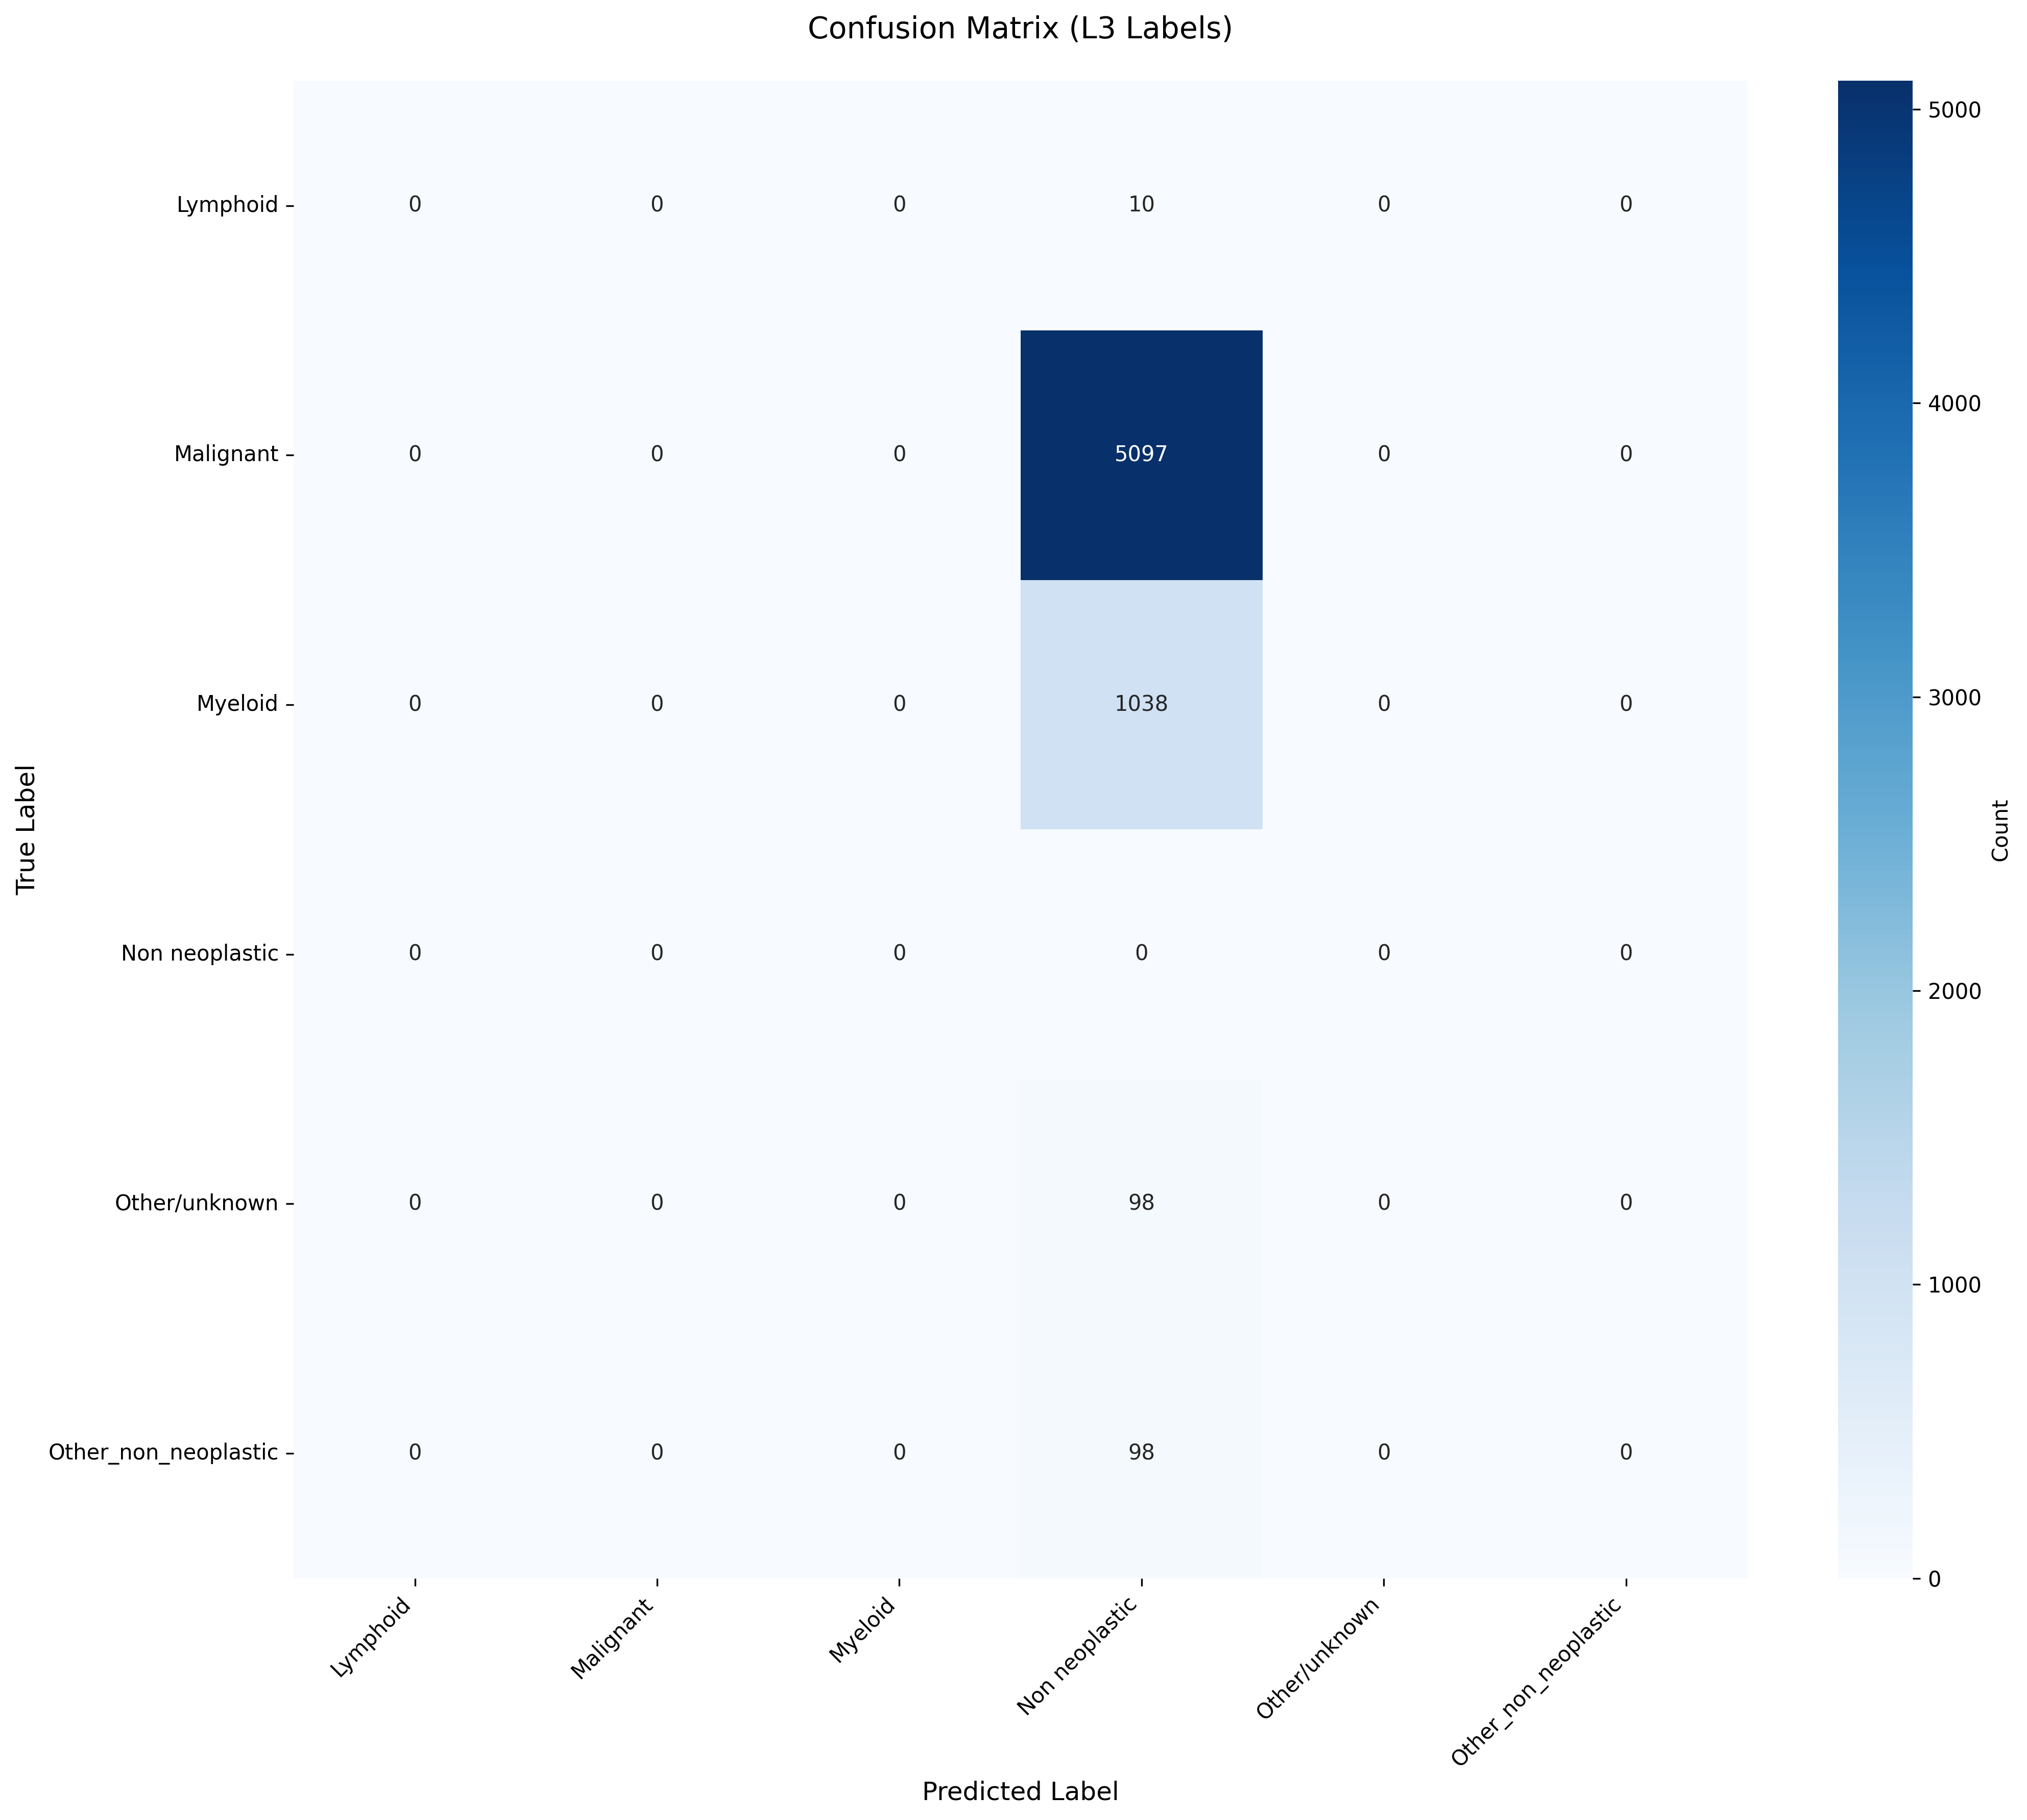

The file beside this chart, header and first rows:
True_Label, Lymphoid, Malignant, Myeloid, Non neoplastic, Other/unknown, Other_non_neoplastic
Lymphoid, 0, 0, 0, 10, 0, 0
Malignant, 0, 0, 0, 5097, 0, 0
Myeloid, 0, 0, 0, 1038, 0, 0
Non neoplastic, 0, 0, 0, 0, 0, 0
Other/unknown, 0, 0, 0, 98, 0, 0
Other_non_neoplastic, 0, 0, 0, 98, 0, 0
